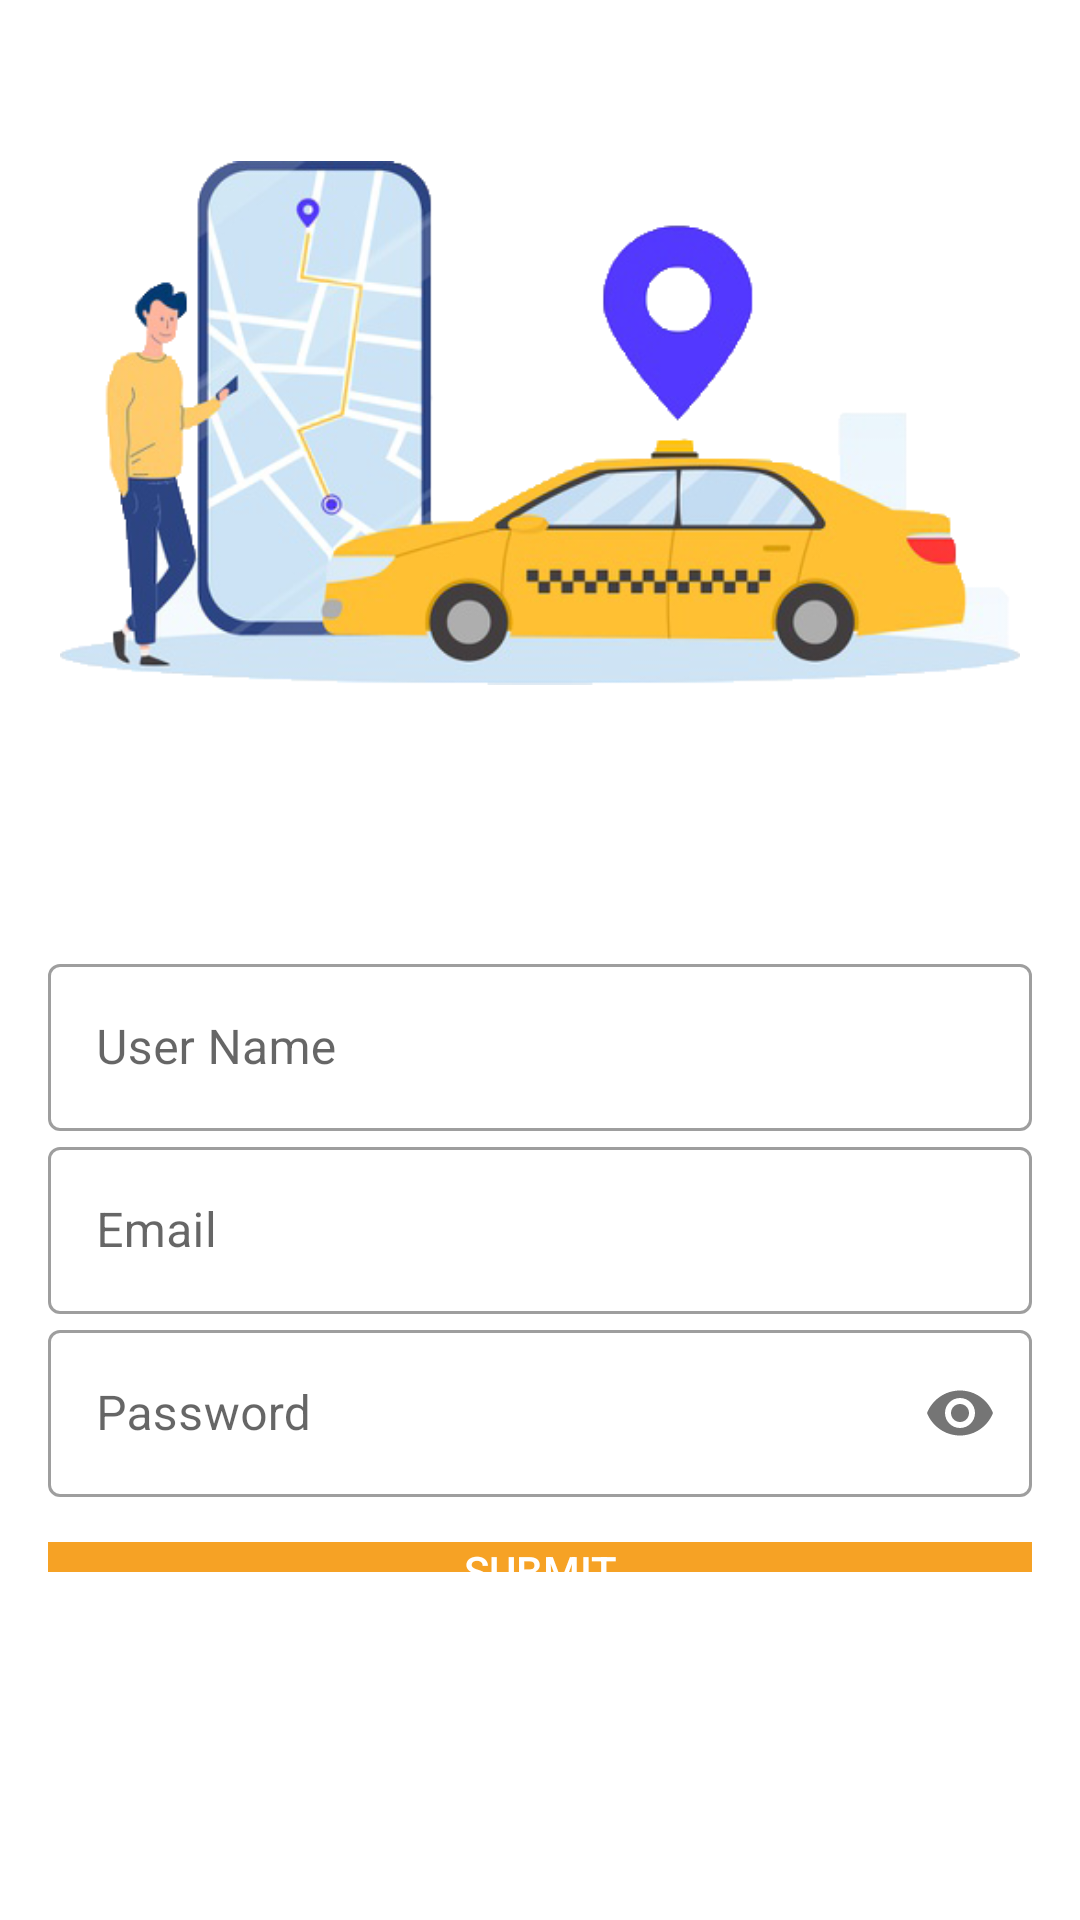

Android layout source for this screen:
<!-- AndroidManifest.xml: application theme AppTheme -->
<!-- res/layout/user_details.xml -->
<?xml version="1.0" encoding="utf-8"?>
<RelativeLayout
    xmlns:android="http://schemas.android.com/apk/res/android"
    xmlns:app="http://schemas.android.com/apk/res-auto"
    xmlns:tools="http://schemas.android.com/tools"
    android:layout_width="match_parent"
    android:layout_height="match_parent"
    tools:context=".UserDetails">

    <LinearLayout
       style="@style/userdetails"
        android:layout_alignParentBottom="true"
        android:layout_marginBottom="100dp"
        android:orientation="vertical">

        <ImageView
            android:layout_width="320dp"
            android:layout_height="250dp"
            android:layout_gravity="center"
            android:layout_marginBottom="50dp"
            android:src="@drawable/image2">
        </ImageView>
            <com.google.android.material.textfield.TextInputLayout
                style="@style/Widget.MaterialComponents.TextInputLayout.OutlinedBox"
                android:layout_width="match_parent"
                android:layout_height="wrap_content"
                android:hint="@string/user_name">
                <com.google.android.material.textfield.TextInputEditText
                    android:layout_width="match_parent"
                    android:layout_height="wrap_content"
                    android:inputType="number" />
            </com.google.android.material.textfield.TextInputLayout>
            <com.google.android.material.textfield.TextInputLayout
                style="@style/Widget.MaterialComponents.TextInputLayout.OutlinedBox"
                android:layout_width="match_parent"
                android:layout_height="wrap_content"
                android:hint="@string/email">
                <com.google.android.material.textfield.TextInputEditText
                    android:layout_width="match_parent"
                    android:layout_height="wrap_content"
                    android:inputType="textEmailAddress" />
            </com.google.android.material.textfield.TextInputLayout>
            <com.google.android.material.textfield.TextInputLayout
                style="@style/Widget.MaterialComponents.TextInputLayout.OutlinedBox"
                android:layout_width="match_parent"
                android:layout_height="wrap_content"
                android:hint="@string/password"
                app:passwordToggleEnabled="true">

                <com.google.android.material.textfield.TextInputEditText
                    android:layout_width="match_parent"
                    android:layout_height="wrap_content"
                    android:inputType="textPassword" />
            </com.google.android.material.textfield.TextInputLayout>

        <LinearLayout
            android:layout_width="match_parent"
            android:layout_height="wrap_content"
            android:orientation="vertical"
            android:layout_marginTop="15dp">
            <Button
                android:layout_width="match_parent"
                android:layout_height="wrap_content"
                android:layout_gravity="end"
                android:background="@color/Orange"
                android:text="@string/submit"
                android:textColor="@color/White" />

        </LinearLayout>
    </LinearLayout>
</RelativeLayout>
<!-- resources referenced by this layout -->
<resources>
  <color name="Orange">#F6A225</color>
  <color name="White">#ffff</color>
  <!-- drawable image2: png bitmap (drawable, 599379 bytes) -->
  <string name="email">Email</string>
  <string name="password">Password</string>
  <string name="submit">SUBMIT</string>
  <string name="user_name">User Name</string>
  <style name="userdetails">
          <item name="android:layout_width">match_parent</item>
          <item name="android:layout_height">wrap_content</item>
          <item name="android:padding">@dimen/large_padding</item>
      </style>
  <style name="AppTheme" parent="Theme.MaterialComponents.Light.NoActionBar">
          
          <item name="colorPrimary">@color/colorPrimary</item>
          <item name="colorPrimaryDark">@color/colorPrimaryDark</item>
          <item name="colorAccent">@color/colorAccent</item>
      </style>
  <dimen name="large_padding">16dp</dimen>
  <color name="colorPrimary">#6200EE</color>
  <color name="colorPrimaryDark">#3700B3</color>
  <color name="colorAccent">#03DAC5</color>
</resources>
